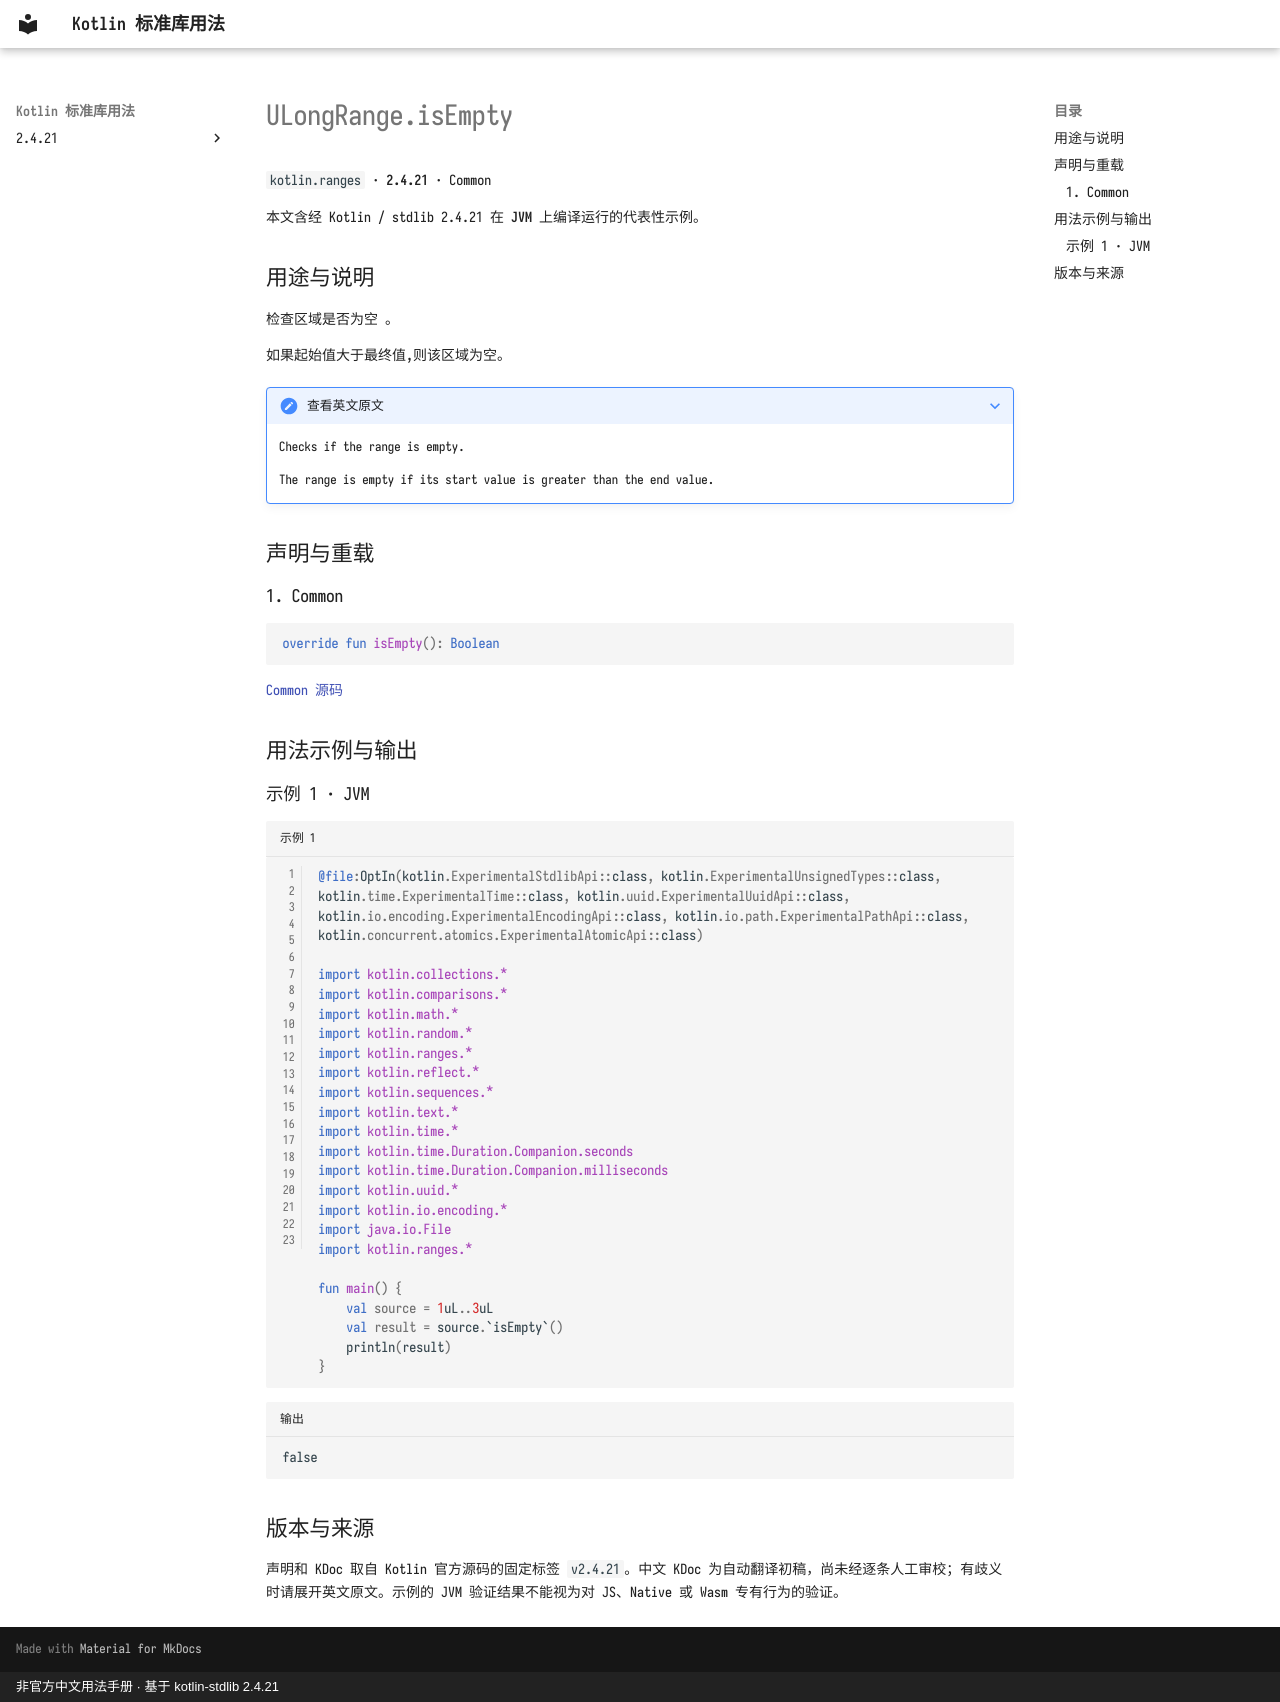

repository: oooooooko/kotlin-stdlib-docs · page: zh/api/kotlin.ranges/ulongrange-isempty--76fc478a/index.html · generator: mkdocs · copyright: 非官方中文用法手册 · 基于 kotlin-stdlib 2.4.21

# ULongRange.isEmpty

`kotlin.ranges` · **2.4.21** · Common

本文含经 Kotlin / stdlib 2.4.21 在 **JVM** 上编译运行的代表性示例。

## 用途与说明

检查区域是否为空 。
     
如果起始值大于最终值,则该区域为空。

??? note "查看英文原文"

    Checks if the range is empty.
         
    The range is empty if its start value is greater than the end value.

## 声明与重载

### 1. Common

```kotlin
override fun isEmpty(): Boolean
```

[Common 源码](https://github.com/JetBrains/kotlin/blob/v2.4.21/libraries/stdlib/unsigned/src/kotlin/ULongRange.kt#L33)

## 用法示例与输出

### 示例 1 · JVM

```kotlin title="示例 1" linenums="1"
@file:OptIn(kotlin.ExperimentalStdlibApi::class, kotlin.ExperimentalUnsignedTypes::class, kotlin.time.ExperimentalTime::class, kotlin.uuid.ExperimentalUuidApi::class, kotlin.io.encoding.ExperimentalEncodingApi::class, kotlin.io.path.ExperimentalPathApi::class, kotlin.concurrent.atomics.ExperimentalAtomicApi::class)

import kotlin.collections.*
import kotlin.comparisons.*
import kotlin.math.*
import kotlin.random.*
import kotlin.ranges.*
import kotlin.reflect.*
import kotlin.sequences.*
import kotlin.text.*
import kotlin.time.*
import kotlin.time.Duration.Companion.seconds
import kotlin.time.Duration.Companion.milliseconds
import kotlin.uuid.*
import kotlin.io.encoding.*
import java.io.File
import kotlin.ranges.*

fun main() {
    val source = 1uL..3uL
    val result = source.`isEmpty`()
    println(result)
}
```

```text title="输出"
false
```

## 版本与来源

声明和 KDoc 取自 Kotlin 官方源码的固定标签 `v2.4.21`。中文 KDoc 为自动翻译初稿，尚未经逐条人工审校；有歧义时请展开英文原文。示例的 JVM 验证结果不能视为对 JS、Native 或 Wasm 专有行为的验证。
